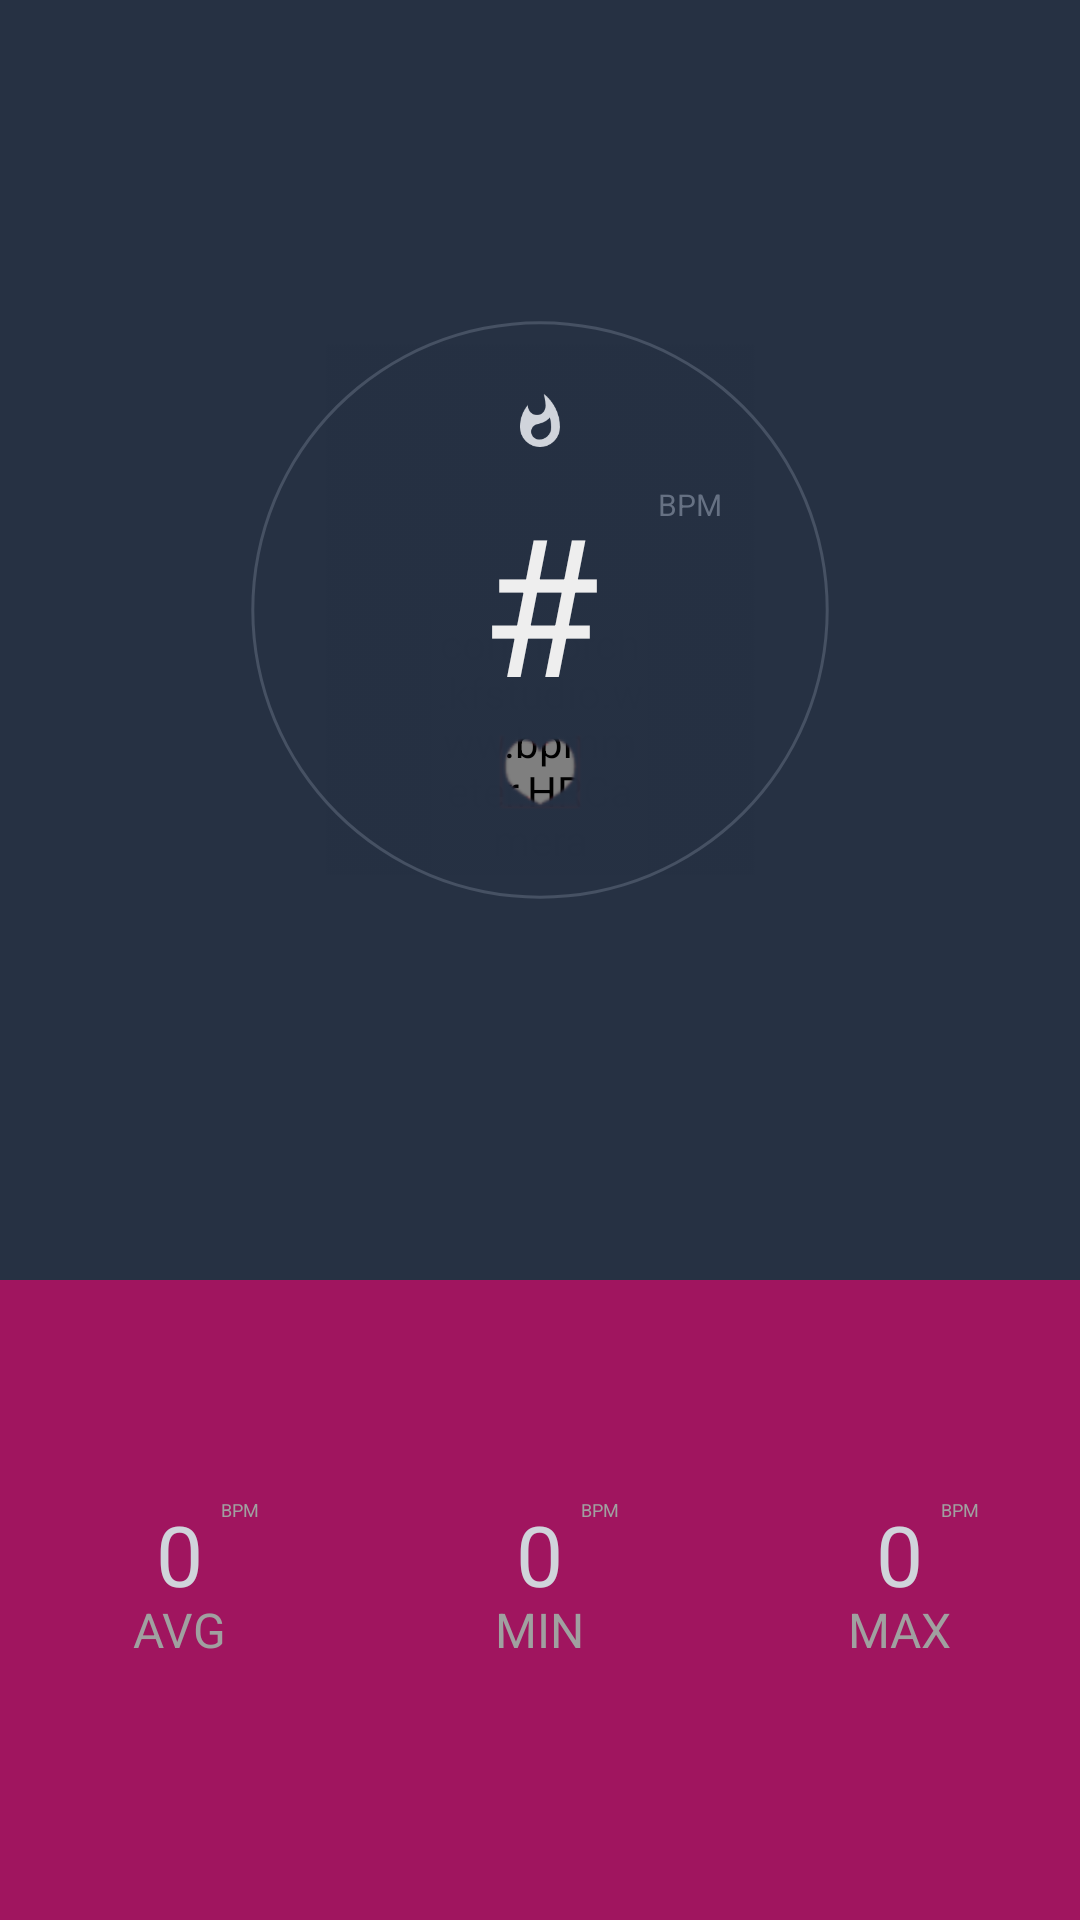

The Android layout XML behind this screen, and the referenced resources:
<!-- AndroidManifest.xml: application theme AppTheme -->
<!-- res/layout/fragment_measure.xml -->
<?xml version="1.0" encoding="utf-8"?>
<LinearLayout android:orientation="vertical"
    android:id="@+id/layout"
    android:background="@color/primary_black"
    android:layout_width="fill_parent"
    android:layout_height="fill_parent"
    xmlns:android="http://schemas.android.com/apk/res/android"
    xmlns:app="http://schemas.android.com/apk/res-auto">

    <LinearLayout
        android:gravity="center"
        android:orientation="vertical"
        android:background="@color/primary_black"
        android:layout_width="fill_parent"
        android:layout_height="0.0dip"
        android:layout_marginBottom="0.0dip"
        android:layout_weight="5.0">
        <RelativeLayout
            android:gravity="center"
            android:layout_gravity="center"
            android:id="@+id/main_relative"
            android:layout_width="fill_parent"
            android:layout_height="fill_parent"
            android:layout_marginBottom="20.0dip">
            <LinearLayout
                android:gravity="bottom|center"
                android:layout_width="144.0dip"
                android:layout_height="176.0dip"
                android:layout_centerHorizontal="true"
                android:layout_centerVertical="true">
                <com.itorch.kfstudio.www.bpmmeter.HRCamera
                    android:id="@+id/cameraView"
                    android:layout_width="72.0dip"
                    android:layout_height="88.0dip"
                    app:camera_id="back"/>
            </LinearLayout>
            <ImageView
                android:background="@mipmap/heart_mask"
               android:layout_width="144.0dip"
                android:layout_height="178.0dip"
                android:layout_centerHorizontal="true"
                android:layout_centerVertical="true" />
            <TextView
                android:textSize="64.0sp"
                android:textColor="@color/primary_white"
                android:gravity="center"
                android:layout_gravity="center"
                android:id="@+id/bpmTextPreview"
                android:paddingBottom="5.0dip"
                android:clickable="true"
                android:layout_width="wrap_content"
                android:layout_height="100.0dip"
                android:text="#"
                android:layout_centerHorizontal="true"
                android:layout_centerVertical="true"
                 />
            <TextView
                android:textSize="10.0sp"
                android:textColor="@color/secondary_black"
                android:gravity="center"
                android:layout_gravity="center"
                android:id="@+id/bpmLabMain"
                android:paddingLeft="100.0dip"
                android:paddingRight="0.0dip"
                android:paddingBottom="70.0dip"
                android:layout_width="wrap_content"
                android:layout_height="wrap_content"
                android:text="BPM"
                android:layout_centerHorizontal="true"
                android:layout_centerVertical="true" />
            <ProgressBar
                android:layout_width="200.0dip"
                android:layout_height="200.0dip"
                android:max="100"
                android:progress="100"
                android:progressDrawable="@drawable/disc_progress_time_background"
                android:layout_centerHorizontal="true"
                android:layout_centerVertical="true"
                style="?android:attr/progressBarStyleHorizontal" />

            <ProgressBar
                android:id="@+id/progressBar"
                android:layout_width="200.0dip"
                android:layout_height="200.0dip"
                android:max="200"
                android:progress="0"
                android:progressDrawable="@drawable/disc_progress_time"
                android:layout_centerHorizontal="true"
                android:layout_centerVertical="true"
                style="?android:attr/progressBarStyleHorizontal" />
            <LinearLayout
                android:gravity="center|top"
                android:layout_width="wrap_content"
                android:layout_height="145.0dip"
                android:layout_centerHorizontal="true"
                android:layout_centerVertical="true">
                <ImageView
                    android:id="@+id/imageCal"
                    android:layout_width="20.0dip"
                    android:layout_height="20.0dip"
                    android:src="@drawable/ic_whatshot_black_24dp"
                    android:tint="@color/primary_grey" />
            </LinearLayout>
        </RelativeLayout>
    </LinearLayout>
    <LinearLayout
        android:background="@color/secondary_transparent"
        android:paddingBottom="30.0dip"
        android:layout_width="fill_parent"
        android:layout_height="0.0dip"
        android:baselineAligned="false"
        android:layout_weight="2.5">
        <LinearLayout
            android:gravity="center"
            android:layout_gravity="center"
            android:orientation="vertical"
            android:layout_width="0.0dip"
            android:layout_height="fill_parent"
            android:layout_weight="1.0">
            <RelativeLayout
                android:layout_width="wrap_content"
                android:layout_height="wrap_content">
                <TextView android:textSize="28.0sp"
                    android:textColor="@color/primary_grey"
                    android:id="@+id/min"
                    android:layout_width="wrap_content"
                    android:layout_height="wrap_content"
                    android:text="0"
                    android:layout_centerInParent="true" />
                <TextView
                    android:textSize="16.0sp"
                    android:textColor="@color/secondary_white"
                    android:id="@+id/avg_lab"
                    android:paddingTop="50.0dip"
                    android:layout_width="wrap_content"
                    android:layout_height="wrap_content"
                    android:text="AVG"
                    android:layout_below="@+id/avg_rest"
                    android:layout_centerInParent="true" />
                <TextView
                    android:textSize="6.0sp"
                    android:textColor="@color/secondary_white"
                    android:id="@+id/bpm_lab1"
                    android:paddingLeft="40.0dip"
                    android:paddingRight="0.0dip"
                    android:paddingBottom="30.0dip"
                    android:layout_width="wrap_content"
                    android:layout_height="wrap_content"
                    android:text="BPM"
                    android:layout_centerInParent="true" />
            </RelativeLayout>
        </LinearLayout>
        <LinearLayout
            android:gravity="center"
            android:layout_gravity="center"
            android:orientation="vertical"
            android:layout_width="0.0dip"
            android:layout_height="fill_parent"
            android:layout_weight="1.0">
            <RelativeLayout
                android:layout_width="wrap_content"
                android:layout_height="wrap_content">
                <TextView
                    android:textSize="28.0sp"
                    android:textColor="@color/primary_grey"
                    android:id="@+id/max"
                    android:layout_width="wrap_content"
                    android:layout_height="wrap_content"
                    android:text="0"
                    android:layout_centerInParent="true" />
                <TextView
                    android:textSize="6.0sp"
                    android:textColor="@color/secondary_white"
                    android:id="@+id/bpm_lab2"
                    android:paddingLeft="40.0dip"
                    android:paddingRight="0.0dip"
                    android:paddingBottom="30.0dip"
                    android:layout_width="wrap_content"
                    android:layout_height="wrap_content"
                    android:text="BPM"
                    android:layout_centerInParent="true" />
                <TextView
                    android:textSize="16.0sp"
                    android:textColor="@color/secondary_white"
                    android:id="@+id/min_lab"
                    android:paddingTop="50.0dip"
                    android:layout_width="wrap_content"
                    android:layout_height="wrap_content"
                    android:text="MIN"
                    android:layout_alignParentTop="true"
                    android:layout_centerHorizontal="true" />
            </RelativeLayout>
        </LinearLayout>
        <LinearLayout
            android:gravity="center"
            android:layout_gravity="center"
            android:orientation="vertical"
            android:layout_width="0.0dip"
            android:layout_height="fill_parent"
            android:layout_weight="1.0">
            <RelativeLayout
                android:layout_width="wrap_content"
                android:layout_height="wrap_content">
                <TextView
                    android:textSize="28.0sp"
                    android:textColor="@color/primary_grey"
                    android:id="@+id/avg_rest"
                    android:layout_width="wrap_content"
                    android:layout_height="wrap_content"
                    android:text="0"
                    android:layout_centerInParent="true" />
                <TextView
                    android:textSize="16.0sp"
                    android:textColor="@color/secondary_white"
                    android:id="@+id/max_lab"
                    android:paddingTop="50.0dip"
                    android:layout_width="wrap_content"
                    android:layout_height="wrap_content"
                    android:text="MAX"
                    android:layout_centerInParent="true" />
                <TextView
                    android:textSize="6.0sp"
                    android:textColor="@color/secondary_white"
                    android:id="@+id/bpm_lab3"
                    android:paddingLeft="40.0dip"
                    android:paddingRight="0.0dip"
                    android:paddingBottom="30.0dip"
                    android:layout_width="wrap_content"
                    android:layout_height="wrap_content"
                    android:text="BPM"
                    android:layout_centerInParent="true" />
            </RelativeLayout>
        </LinearLayout>
    </LinearLayout>
</LinearLayout>
<!-- resources referenced by this layout -->
<resources>
  <color name="primary_black">#ff263143</color>
  <color name="primary_grey">#ffd0d4db</color>
  <color name="primary_white">#ffeeeeee</color>
  <color name="secondary_black">#ff667183</color>
  <color name="secondary_transparent">#90ff0075</color>
  <color name="secondary_white">#ffa0a0a0</color>
  <!-- drawable disc_progress_time (drawable) -->
  <?xml version="1.0" encoding="utf-8"?>
  <shape android:shape="ring" android:innerRadiusRatio="2.1" android:useLevel="true" android:thickness="1.0dip"
      xmlns:android="http://schemas.android.com/apk/res/android">
      <solid android:width="1.0dip" android:color="@color/secondary" />
  </shape>
  <!-- drawable disc_progress_time_background (drawable) -->
  <?xml version="1.0" encoding="utf-8"?>
  <shape
      android:shape="ring"
      android:innerRadiusRatio="2.1"
      android:useLevel="true"
      android:thickness="1.0dip"
      xmlns:android="http://schemas.android.com/apk/res/android">
      <solid
          android:width="1.0dip"
          android:color="@color/secondary_black_shadow" />
  </shape>
  <!-- drawable ic_whatshot_black_24dp: png bitmap (drawable-xxxhdpi, 2003 bytes) -->
  <!-- mipmap heart_mask: png bitmap (mipmap-mdpi, 647 bytes) -->
  <style name="AppTheme" parent="Theme.AppCompat.Light.DarkActionBar">
          
          <item name="colorPrimary">@color/colorPrimary</item>
          <item name="colorPrimaryDark">@color/primary_black</item>
          <item name="colorAccent">@color/colorAccent</item>
      </style>
  <color name="secondary">#ffff0075</color>
  <color name="secondary_black_shadow">#ff465163</color>
  <color name="colorPrimary">#ff263143</color>
  <color name="colorAccent">#ffd0d4db</color>
</resources>
